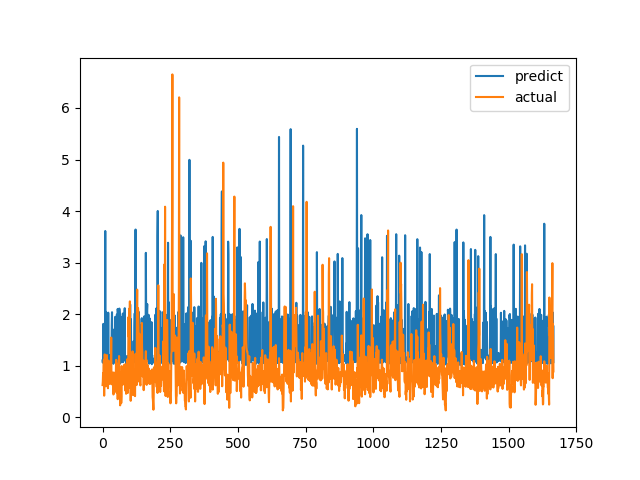

The data file committed next to this chart (first rows):
predict, actual
1.101, 0.6238
1.059, 0.6915
1.114, 0.8558
1.812, 0.7094
1.175, 1.015
1.146, 1.116
1.094, 0.4183
1.096, 1.002
1.792, 1.219
1.221, 1.143
3.613, 0.6528
1.029, 0.6747
2.047, 0.601
1.064, 0.6695
1.062, 0.6538
1.07, 0.7814
1.057, 1.206
1.243, 0.8469
1.837, 0.8286
1.829, 0.6482
1.037, 0.5624
2.029, 0.7183
1.169, 1.1
1.168, 0.9542
1.209, 0.729
1.143, 0.6694
1.099, 0.8631
1.034, 0.6465
1.112, 0.8223
1.069, 0.9236
1.096, 0.8301
1.135, 1.067
1.047, 1.546
1.184, 0.6827
1.78, 0.6386
2.038, 0.6464
1.091, 0.6881
1.252, 0.7274
1.102, 0.65
1.156, 0.8694
1.037, 0.4409
1.135, 0.4519
1.115, 0.7575
1.12, 0.4952
1.709, 0.6851
1.387, 0.7244
1.26, 0.8654
1.948, 0.74
1.068, 0.8071
1.092, 0.8204
1.026, 1.114
1.095, 1.109
1.064, 0.4751
1.994, 1.039
1.194, 0.9458
1.085, 0.7878
2.101, 0.3505
2.005, 0.9368
1.926, 0.9868
1.918, 0.647
... 1,607 more rows
